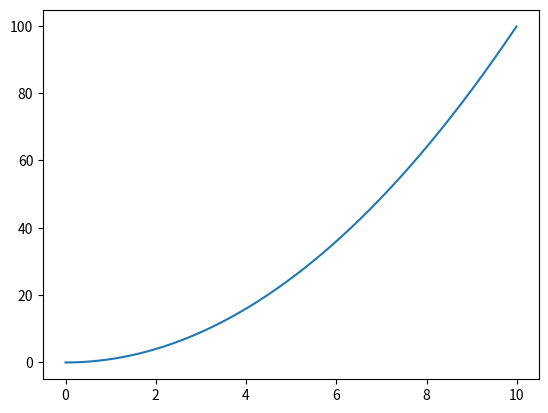

Generate this figure with matplotlib:
import matplotlib.pyplot as plt
import numpy as np
import operator
x = np.arange(-0,10,0.01)
plt.plot(x,operator.pow(x,2))
plt.show()
